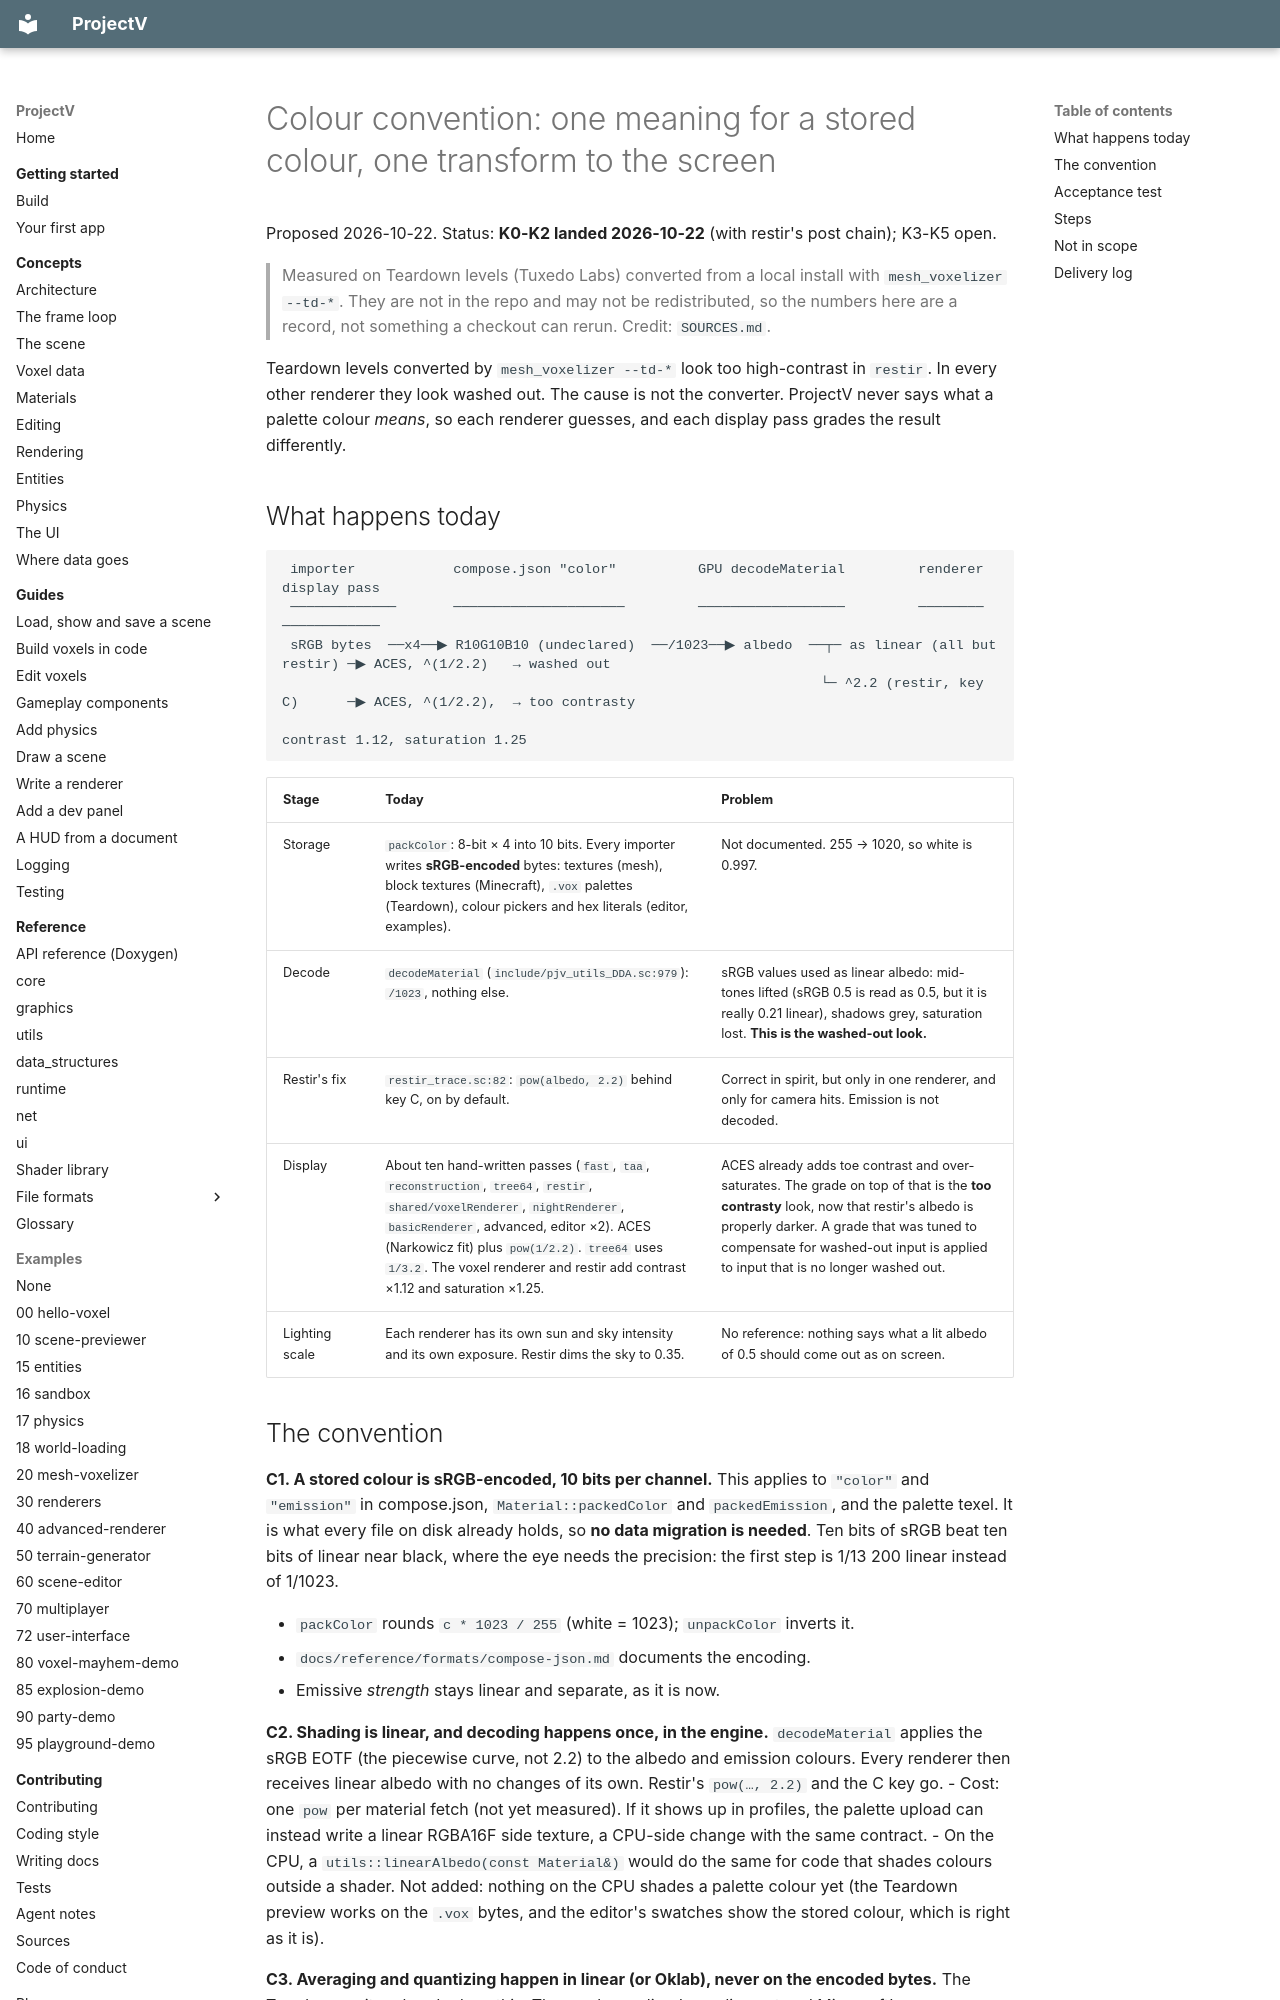

repository: ajsuper/ProjectV · page: plans/color-convention/index.html · generator: mkdocs

# Colour convention: one meaning for a stored colour, one transform to the screen

Proposed 2026-10-22. Status: **K0-K2 landed 2026-10-22** (with restir's post chain); K3-K5 open.

> Measured on Teardown levels (Tuxedo Labs) converted from a local install with `mesh_voxelizer
> --td-*`. They are not in the repo and may not be redistributed, so the numbers here are a record,
> not something a checkout can rerun. Credit: `SOURCES.md`.

Teardown levels converted by `mesh_voxelizer --td-*` look too high-contrast in `restir`. In every other
renderer they look washed out. The cause is not the converter. ProjectV never says what a palette colour
*means*, so each renderer guesses, and each display pass grades the result differently.

## What happens today

```
 importer            compose.json "color"          GPU decodeMaterial         renderer               display pass
 ─────────────       ─────────────────────         ──────────────────         ────────               ────────────
 sRGB bytes  ──x4──▶ R10G10B10 (undeclared)  ──/1023──▶ albedo  ──┬─ as linear (all but restir) ─▶ ACES, ^(1/2.2)   → washed out
                                                                  └─ ^2.2 (restir, key C)      ─▶ ACES, ^(1/2.2),  → too contrasty
                                                                                                  contrast 1.12, saturation 1.25
```

| Stage | Today | Problem |
|---|---|---|
| Storage | `packColor`: 8-bit × 4 into 10 bits. Every importer writes **sRGB-encoded** bytes: textures (mesh), block textures (Minecraft), `.vox` palettes (Teardown), colour pickers and hex literals (editor, examples). | Not documented. 255 → 1020, so white is 0.997. |
| Decode | `decodeMaterial` (`include/pjv_utils_DDA.sc:979`): `/1023`, nothing else. | sRGB values used as linear albedo: mid-tones lifted (sRGB 0.5 is read as 0.5, but it is really 0.21 linear), shadows grey, saturation lost. **This is the washed-out look.** |
| Restir's fix | `restir_trace.sc:82`: `pow(albedo, 2.2)` behind key C, on by default. | Correct in spirit, but only in one renderer, and only for camera hits. Emission is not decoded. |
| Display | About ten hand-written passes (`fast`, `taa`, `reconstruction`, `tree64`, `restir`, `shared/voxelRenderer`, `nightRenderer`, `basicRenderer`, advanced, editor ×2). ACES (Narkowicz fit) plus `pow(1/2.2)`. `tree64` uses `1/3.2`. The voxel renderer and restir add contrast ×1.12 and saturation ×1.25. | ACES already adds toe contrast and over-saturates. The grade on top of that is the **too contrasty** look, now that restir's albedo is properly darker. A grade that was tuned to compensate for washed-out input is applied to input that is no longer washed out. |
| Lighting scale | Each renderer has its own sun and sky intensity and its own exposure. Restir dims the sky to 0.35. | No reference: nothing says what a lit albedo of 0.5 should come out as on screen. |
